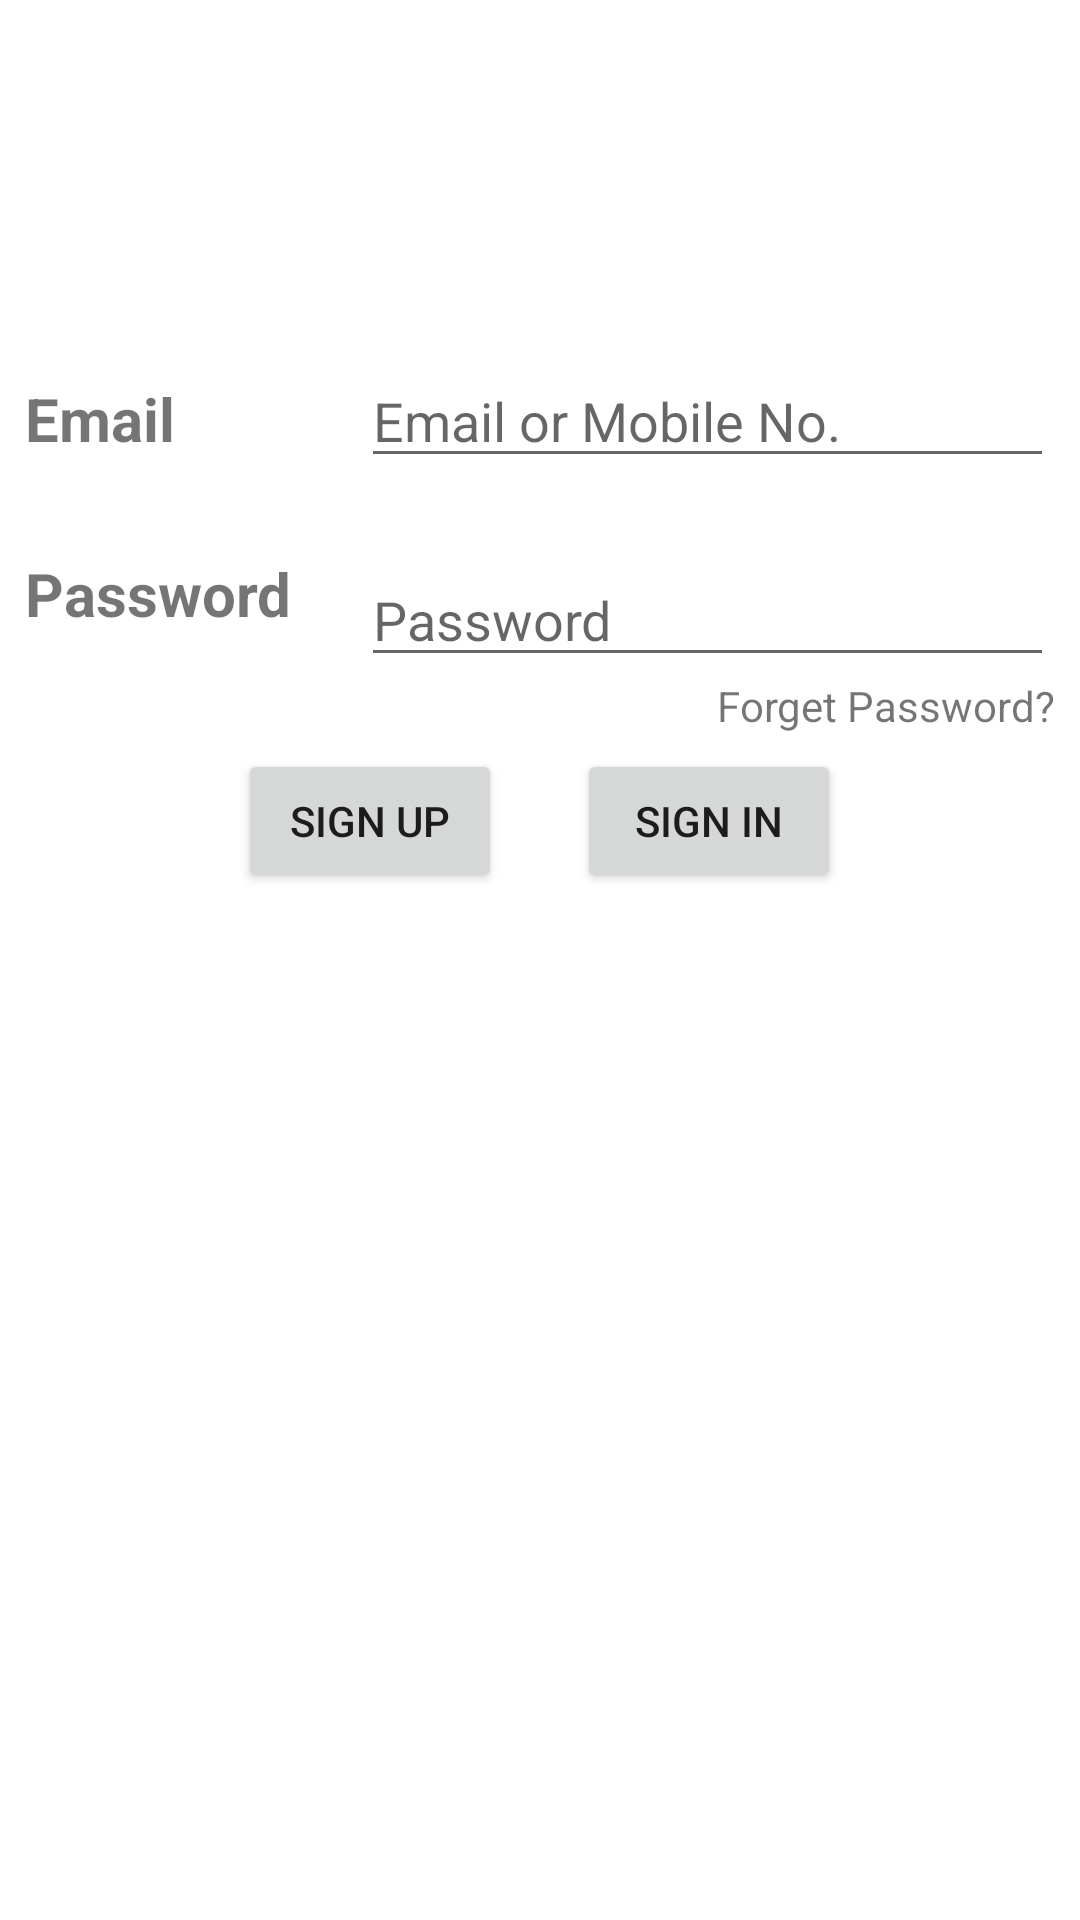

Produce the Android XML layout that renders to this screen, including the resource entries it uses.
<!-- AndroidManifest.xml: application theme Theme.Dheeraj -->
<!-- res/layout/fragment_login.xml -->
<?xml version="1.0" encoding="utf-8"?>
<FrameLayout xmlns:android="http://schemas.android.com/apk/res/android"
    xmlns:app="http://schemas.android.com/apk/res-auto"
    xmlns:tools="http://schemas.android.com/tools"
    android:id="@+id/fragment_login"
    android:background="?android:attr/windowBackground"
    android:layout_width="match_parent"
    android:layout_height="match_parent"
    android:paddingTop="?attr/actionBarSize"
    tools:context="com.anujtech.app.ui.profile.LoginFragment">

    <androidx.constraintlayout.widget.ConstraintLayout
        android:layout_width="match_parent"
        android:layout_height="match_parent">

        <LinearLayout
            android:id="@+id/linearLayout"
            android:layout_width="wrap_content"
            android:layout_height="wrap_content"
            android:clipToPadding="true"
            android:gravity="center"
            android:orientation="vertical"
            app:layout_constraintBottom_toBottomOf="parent"
            app:layout_constraintEnd_toEndOf="parent"
            app:layout_constraintHorizontal_bias="0.494"
            app:layout_constraintStart_toStartOf="parent"
            app:layout_constraintTop_toTopOf="parent"
            app:layout_constraintVertical_bias="0.153">

            <LinearLayout
                android:layout_width="wrap_content"
                android:layout_height="wrap_content"
                android:orientation="horizontal">

                <TextView
                    android:id="@+id/textView"
                    android:layout_width="wrap_content"
                    android:layout_height="wrap_content"
                    android:text="@string/email"
                    android:textAlignment="center"
                    android:textSize="20sp"
                    android:textStyle="bold" />

                <Space
                    android:layout_width="62dp"
                    android:layout_height="match_parent"
                    android:layout_weight="1" />

                <EditText
                    android:id="@+id/loginemail"
                    android:layout_width="wrap_content"
                    android:layout_height="wrap_content"
                    android:autoText="true"
                    android:autofillHints="emailAddress"
                    android:editable="true"
                    android:ems="11"
                    android:hint="@string/email_or_mobile_no"
                    android:importantForAutofill="auto"
                    android:inputType="textEmailAddress"
                    android:saveEnabled="true" />

            </LinearLayout>

            <Space
                android:layout_width="match_parent"
                android:layout_height="25dp" />

            <LinearLayout
                android:layout_width="wrap_content"
                android:layout_height="wrap_content"
                android:orientation="horizontal">

                <TextView
                    android:id="@+id/textView2"
                    android:layout_width="wrap_content"
                    android:layout_height="wrap_content"
                    android:text="@string/password"
                    android:textAlignment="center"
                    android:textSize="20sp"
                    android:textStyle="bold" />

                <Space
                    android:layout_width="23dp"
                    android:layout_height="match_parent"
                    android:layout_weight="1" />

                <LinearLayout
                    android:layout_width="wrap_content"
                    android:layout_height="wrap_content"
                    android:orientation="horizontal">

                    <EditText
                        android:id="@+id/loginpassword"
                        android:layout_width="wrap_content"
                        android:layout_height="wrap_content"
                        android:autofillHints="password"
                        android:editable="true"
                        android:ems="11"
                        android:hint="Password"
                        android:inputType="textPassword" />

                </LinearLayout>

            </LinearLayout>

            <LinearLayout
                android:layout_width="match_parent"
                android:layout_height="match_parent"
                android:orientation="horizontal">

                <TextView
                    android:id="@+id/forgetpassword"
                    android:layout_width="wrap_content"
                    android:layout_height="wrap_content"
                    android:layout_weight="1"
                    android:clickable="true"
                    android:gravity="center_horizontal|end"
                    android:text="Forget Password?" />
            </LinearLayout>

            <Space
                android:layout_width="match_parent"
                android:layout_height="5dp" />

            <LinearLayout
                android:layout_width="wrap_content"
                android:layout_height="wrap_content"
                android:orientation="horizontal">

                <Button
                    android:id="@+id/signup"
                    android:layout_width="wrap_content"
                    android:layout_height="wrap_content"
                    android:text="@string/sign_up" />

                <Space
                    android:layout_width="25dp"
                    android:layout_height="wrap_content"
                    android:layout_weight="1" />

                <Button
                    android:id="@+id/signin"
                    android:layout_width="wrap_content"
                    android:layout_height="wrap_content"
                    android:text="@string/sign_in" />
            </LinearLayout>

        </LinearLayout>
    </androidx.constraintlayout.widget.ConstraintLayout>

</FrameLayout>
<!-- resources referenced by this layout -->
<resources>
  <string name="email">Email</string>
  <string name="email_or_mobile_no">Email or Mobile No.</string>
  <string name="password">Password</string>
  <string name="sign_in">Sign In</string>
  <string name="sign_up">Sign Up</string>
  <style name="Theme.Dheeraj" parent="Theme.MaterialComponents.DayNight.DarkActionBar">
          
          <item name="colorPrimary">@color/purple_500</item>
          <item name="colorPrimaryVariant">@color/purple_700</item>
          <item name="colorOnPrimary">@color/white</item>
          
          <item name="colorSecondary">@color/teal_200</item>
          <item name="colorSecondaryVariant">@color/teal_700</item>
          <item name="colorOnSecondary">@color/black</item>
          
          <item name="android:statusBarColor">?attr/colorPrimaryVariant</item>
          
      </style>
  <color name="purple_500">#FF6200EE</color>
  <color name="purple_700">#FF3700B3</color>
  <color name="white">#FFFFFFFF</color>
  <color name="teal_200">#FF03DAC5</color>
  <color name="teal_700">#FF018786</color>
  <color name="black">#FF000000</color>
</resources>
